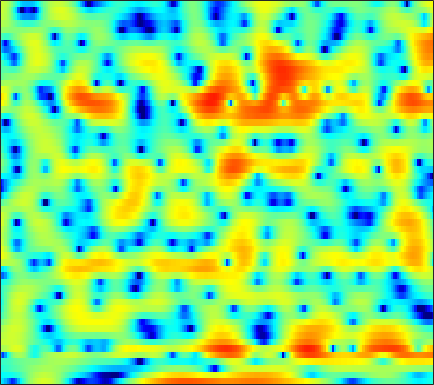

Source data for this figure (header and first rows):
-6.0147, -6.8088, -8.2515, -10.216, -12.024, -14.163, -13.495, -11.233, -8.1007, -5.5081, -3.4287, -2.131, -0.69554, 0.47799, 1.2047, 1.991, 2.5949, 2.9406, 3.2551, 3.4214, 3.4505, 3.3703, 3.1507, 2.772
-5.367, -5.147, -4.952, -4.825, -4.737, -4.576, -4.295, -3.985, -3.423, -2.725, -1.938, -1.323, -0.5211, 0.2197, 0.7234, 1.312, 1.794, 2.084, 2.372, 2.546, 2.606, 2.575, 2.434, 2.185
-3.905, -3.609, -3.255, -2.93, -2.691, -2.38, -2.07, -1.83, -1.502, -1.169, -0.8182, -0.5568, -0.2093, 0.1266, 0.3654, 0.6593, 0.9229, 1.092, 1.278, 1.419, 1.507, 1.541, 1.537, 1.48
-2.989, -2.964, -2.82, -2.561, -2.319, -1.963, -1.612, -1.365, -1.073, -0.8345, -0.6566, -0.5511, -0.4464, -0.3549, -0.287, -0.1759, -0.03116, 0.1042, 0.3122, 0.5395, 0.7738, 0.9455, 1.151, 1.317
-10.42, -13.19, -9.207, -4.9, -2.7, -0.6906, 0.6041, 1.202, 1.598, 1.565, 1.114, 0.5061, -0.6361, -2.114, -3.294, -4.446, -4.374, -3.548, -2.114, -0.8176, 0.1977, 0.7618, 1.283, 1.587
1.693, 1.614, 1.832, 2.327, 2.785, 3.335, 3.707, 3.817, 3.713, 3.283, 2.478, 1.63, 0.1691, -1.619, -2.985, -4.321, -4.478, -3.926, -2.912, -2.167, -1.86, -1.982, -2.644, -3.985
2.664, 2.778, 2.918, 3.027, 3.083, 3.106, 3.051, 2.942, 2.693, 2.311, 1.801, 1.352, 0.6739, -0.04041, -0.5681, -1.235, -1.839, -2.264, -2.815, -3.398, -4.006, -4.519, -5.28, -6.127
2.171, 2.44, 2.748, 2.979, 3.097, 3.168, 3.132, 3.028, 2.798, 2.453, 2, 1.591, 0.9357, 0.1739, -0.4689, -1.408, -2.427, -3.238, -4.352, -5.444, -6.393, -6.941, -7.302, -7.22
1.172, 1.707, 2.308, 2.781, 3.048, 3.287, 3.389, 3.374, 3.227, 2.935, 2.499, 2.069, 1.361, 0.4868, -0.2984, -1.53, -3.018, -4.357, -6.554, -9.538, -14.15, -20.48, -26.05, -14.94
-0.9697, -0.118, 0.8456, 1.62, 2.077, 2.527, 2.796, 2.883, 2.845, 2.628, 2.238, 1.84, 1.186, 0.3913, -0.2882, -1.293, -2.387, -3.244, -4.384, -5.46, -6.304, -6.659, -6.599, -5.887
-2.935, -1.795, -0.489, 0.5822, 1.232, 1.895, 2.325, 2.494, 2.516, 2.308, 1.87, 1.399, 0.5899, -0.3967, -1.218, -2.368, -3.458, -4.134, -4.724, -4.877, -4.631, -4.259, -3.591, -2.779
-4.115, -2.623, -0.9179, 0.4832, 1.338, 2.228, 2.816, 3.065, 3.147, 2.938, 2.418, 1.805, 0.643, -0.9649, -2.528, -5.29, -9.193, -13.22, -16.21, -11.69, -7.915, -5.947, -4.004, -2.552
-4.998, -3.211, -1.224, 0.3736, 1.339, 2.343, 3.054, 3.401, 3.616, 3.549, 3.204, 2.758, 1.897, 0.724, -0.3627, -2.022, -3.766, -4.882, -5.631, -5.365, -4.631, -4.09, -3.528, -3.187
-4.097, -2.828, -1.312, -0.00479, 0.8234, 1.732, 2.427, 2.818, 3.16, 3.298, 3.244, 3.088, 2.75, 2.261, 1.823, 1.185, 0.5373, 0.06651, -0.5292, -1.096, -1.689, -2.226, -3.195, -4.659
-3.551, -2.837, -1.89, -0.9944, -0.371, 0.3858, 1.03, 1.425, 1.834, 2.106, 2.237, 2.248, 2.17, 1.999, 1.82, 1.521, 1.189, 0.9143, 0.5229, 0.07004, -0.4347, -0.8623, -1.555, -2.382
-4.804, -4.495, -3.845, -3.013, -2.335, -1.447, -0.6568, -0.1712, 0.3231, 0.6556, 0.8398, 0.8922, 0.8573, 0.7604, 0.66, 0.5133, 0.3615, 0.2632, 0.1565, 0.07209, -0.00803, -0.05558, -0.08674, -0.07956
-11.13, -11.68, -9.279, -6.295, -4.468, -2.668, -1.429, -0.7877, -0.2537, -0.04972, -0.1095, -0.2794, -0.6275, -1.036, -1.322, -1.572, -1.66, -1.61, -1.426, -1.109, -0.7308, -0.4207, 0.06678, 0.6277
-5.723, -6.172, -4.937, -3.032, -1.759, -0.4922, 0.2698, 0.5597, 0.6031, 0.2304, -0.576, -1.456, -3.007, -4.995, -6.526, -7.809, -7.461, -6.524, -5.278, -4.286, -3.513, -2.968, -2.127, -1.035
3.027, 2.663, 2.333, 2.169, 2.076, 1.934, 1.709, 1.441, 0.885, 0.09194, -1.068, -2.269, -4.456, -7.566, -10.74, -14.23, -12.15, -9.909, -8.134, -7.926, -9.257, -11.38, -14.27, -9.946
4.865, 4.283, 3.449, 2.559, 1.842, 0.8826, 0.01585, -0.5417, -1.123, -1.528, -1.861, -2.161, -2.636, -3.153, -3.549, -3.909, -4.043, -4.096, -4.254, -4.637, -5.395, -5.99, -6.104, -4.915
4.422, 3.576, 2.174, 0.388, -1.217, -3.798, -6.76, -8.552, -8.638, -6.781, -4.846, -3.675, -2.525, -1.729, -1.26, -0.8172, -0.4963, -0.3231, -0.183, -0.08865, -0.004048, 0.08221, 0.2941, 0.6087
3.266, 2.361, 0.8413, -1.054, -2.775, -5.598, -8.928, -11.05, -10.91, -8.233, -5.723, -4.207, -2.591, -1.369, -0.6238, 0.151, 0.7284, 1.063, 1.401, 1.615, 1.764, 1.823, 1.842, 1.826
2.665, 1.878, 0.6773, -0.6694, -1.721, -3.018, -4.072, -4.554, -4.683, -4.288, -3.477, -2.751, -1.734, -0.7558, -0.1143, 0.6213, 1.2, 1.528, 1.845, 2.015, 2.042, 1.981, 1.78, 1.473
3.054, 2.26, 0.9853, -0.5253, -1.76, -3.461, -4.946, -5.638, -5.661, -4.772, -3.442, -2.377, -1.067, 0.06042, 0.7641, 1.515, 2.069, 2.357, 2.56, 2.595, 2.441, 2.213, 1.765, 1.108
3.83, 3.017, 1.608, -0.2132, -2.014, -5.327, -10.84, -20.4, -16.18, -8.049, -4.116, -2.171, -0.276, 1.042, 1.764, 2.46, 2.871, 3.035, 3.051, 2.89, 2.561, 2.192, 1.546, 0.6555
3.425, 2.891, 2.048, 1.011, 0.1159, -1.14, -2.252, -2.753, -2.667, -1.854, -0.7319, 0.08306, 0.9822, 1.634, 1.945, 2.13, 2.072, 1.889, 1.535, 1.066, 0.5738, 0.1849, -0.3797, -0.9937
1.721, 1.653, 1.569, 1.444, 1.372, 1.269, 1.232, 1.268, 1.394, 1.627, 1.867, 2.034, 2.135, 2.058, 1.846, 1.293, 0.4518, -0.39, -1.713, -3.113, -4.199, -4.517, -4.318, -3.791
-1.821, -1.222, -0.4515, 0.3155, 0.8311, 1.452, 1.984, 2.333, 2.723, 3.011, 3.183, 3.204, 3.082, 2.707, 2.229, 1.28, -0.1466, -1.653, -4.555, -9.271, -20.83, -20.98, -10.12, -6.074
-8.539, -6.802, -4.801, -3.004, -1.881, -0.5681, 0.5135, 1.177, 1.919, 2.451, 2.823, 2.961, 2.982, 2.784, 2.482, 1.863, 0.9489, 0.09394, -1.259, -2.599, -3.569, -3.722, -3.187, -2.253
-16.39, -13.28, -9.725, -6.929, -5.277, -3.49, -2.083, -1.217, -0.2566, 0.5216, 1.143, 1.51, 1.845, 2.024, 2.051, 1.933, 1.682, 1.459, 1.096, 0.774, 0.5501, 0.4813, 0.5225, 0.6587
-14.99, -12.57, -9.775, -7.732, -6.575, -5.345, -4.391, -3.704, -2.846, -1.908, -1.017, -0.3694, 0.3809, 0.9551, 1.259, 1.503, 1.609, 1.589, 1.538, 1.458, 1.454, 1.493, 1.612, 1.786
-5.325, -5.496, -5.588, -5.862, -6.18, -6.908, -7.714, -8.079, -7.534, -5.933, -3.918, -2.559, -1.047, 0.0421, 0.591, 1.023, 1.101, 0.9542, 0.6257, 0.2734, 0.1146, 0.2454, 0.7487, 1.49
-0.4569, -1.218, -2.392, -3.864, -5.268, -7.918, -12.19, -17.96, -19.1, -10.47, -5.928, -3.622, -1.482, -0.07219, 0.5638, 0.8997, 0.5711, -0.1117, -1.828, -4.608, -8.086, -8.077, -4.176, -0.7452
0.5206, -0.3445, -1.692, -3.169, -4.36, -5.86, -7.068, -7.543, -7.221, -6.011, -4.308, -2.995, -1.438, -0.2316, 0.375, 0.7265, 0.5573, 0.08254, -1.18, -2.957, -4.527, -4.419, -2.408, -0.07381
-0.6969, -1.697, -3.233, -5.148, -6.71, -8.964, -10.59, -10.83, -9.465, -7.343, -5.133, -3.683, -1.986, -0.6551, 0.1331, 0.859, 1.288, 1.405, 1.441, 1.404, 1.423, 1.56, 1.899, 2.348
-2.164, -3.098, -4.691, -6.745, -8.837, -12.63, -18.55, -20.02, -13.53, -8.939, -5.845, -4.032, -2.133, -0.6643, 0.1999, 1.136, 1.812, 2.177, 2.543, 2.773, 2.93, 3.006, 3.049, 3.02
-3.311, -3.888, -4.787, -5.722, -6.423, -7.199, -7.537, -7.353, -6.48, -5.168, -3.672, -2.598, -1.284, -0.1498, 0.5597, 1.353, 1.956, 2.326, 2.657, 2.865, 2.958, 2.953, 2.856, 2.638
-4.609, -4.991, -5.349, -5.559, -5.519, -5.305, -4.838, -4.332, -3.55, -2.623, -1.67, -0.9677, -0.09649, 0.6785, 1.199, 1.746, 2.171, 2.395, 2.586, 2.666, 2.624, 2.526, 2.312, 2.005
-6.989, -7.776, -8.33, -7.978, -7.216, -5.851, -4.445, -3.455, -2.234, -1.15, -0.2092, 0.4233, 1.139, 1.715, 2.057, 2.39, 2.596, 2.642, 2.625, 2.484, 2.249, 2.025, 1.665, 1.274
-9.505, -13.38, -27.2, -16.33, -10.86, -6.635, -3.96, -2.48, -0.9077, 0.2894, 1.245, 1.809, 2.395, 2.807, 2.969, 3.07, 3.002, 2.837, 2.513, 2.026, 1.462, 0.9913, 0.3339, -0.2512
-3.179, -4.257, -5.048, -4.758, -3.961, -2.541, -1.208, -0.2737, 0.7873, 1.683, 2.398, 2.784, 3.154, 3.316, 3.304, 3.132, 2.707, 2.307, 1.549, 0.6036, -0.5259, -1.542, -2.997, -4.555
2.319, 1.79, 1.127, 0.6745, 0.4197, 0.2541, 0.3509, 0.5527, 1.017, 1.587, 2.107, 2.442, 2.657, 2.592, 2.423, 1.879, 1.121, 0.4103, -0.7487, -2.027, -3.652, -5.107, -7.511, -11.2
5.404, 4.742, 3.592, 2.157, 0.9274, -0.9698, -2.589, -3.056, -2.22, -0.7337, 0.5624, 1.221, 1.583, 1.426, 0.9388, -0.09617, -1.426, -2.684, -4.242, -5.841, -7.444, -8.441, -9.7, -10.27
6.348, 5.644, 4.406, 2.592, 0.6321, -3.031, -9.194, -12.93, -6.728, -2.482, -0.3055, 0.4559, 0.7352, 0.1853, -0.8772, -2.953, -5.992, -8.95, -12.57, -13.8, -13.91, -15.11, -20.21, -21.81
4.161, 3.941, 3.421, 2.636, 1.899, 0.8198, -0.01208, -0.323, -0.2323, 0.1456, 0.502, 0.5817, 0.2497, -0.6888, -1.8, -4.071, -7.208, -10.44, -14.23, -14, -12.36, -11.76, -11.21, -9.818
0.8279, 1.269, 1.537, 1.575, 1.555, 1.419, 1.267, 1.214, 1.189, 1.183, 1.149, 1.061, 0.733, 0.1546, -0.4275, -1.404, -2.599, -3.392, -4.31, -4.794, -4.962, -4.849, -4.431, -3.781
-1.42, -0.7831, -0.2712, -0.006798, 0.08516, 0.2066, 0.3267, 0.4551, 0.68, 0.9634, 1.205, 1.327, 1.424, 1.397, 1.273, 1.005, 0.6264, 0.3472, -0.04939, -0.436, -0.74, -0.914, -1.128, -1.327
-1.673, -1.654, -1.777, -2.065, -2.354, -2.598, -2.502, -2.183, -1.424, -0.4774, 0.481, 1.127, 1.857, 2.394, 2.662, 2.851, 2.905, 2.813, 2.6, 2.255, 1.807, 1.37, 0.6384, -0.2815
-2.091, -2.852, -4.074, -5.674, -7.24, -9.815, -11.47, -10.26, -6.823, -3.682, -1.262, 0.1813, 1.657, 2.716, 3.302, 3.813, 4.089, 4.113, 3.968, 3.644, 3.099, 2.542, 1.607, 0.4018
-3.998, -5.114, -6.692, -8.4, -9.869, -12.28, -13.87, -12.28, -8.252, -4.694, -1.969, -0.3757, 1.273, 2.484, 3.147, 3.741, 4.022, 4.069, 3.921, 3.558, 2.978, 2.428, 1.564, 0.5701
-7.423, -9.604, -11.37, -10.96, -9.932, -8.409, -6.852, -5.596, -3.826, -2.038, -0.3809, 0.6977, 1.897, 2.821, 3.309, 3.734, 3.876, 3.831, 3.544, 2.998, 2.259, 1.597, 0.6219, -0.37
-8.049, -11.87, -16.06, -11.89, -8.771, -5.77, -3.6, -2.305, -0.8255, 0.4373, 1.51, 2.207, 2.968, 3.522, 3.808, 3.99, 3.955, 3.747, 3.227, 2.401, 1.241, 0.1256, -1.69, -3.731
-1.802, -2.484, -2.962, -2.806, -2.34, -1.522, -0.6445, -0.02279, 0.7424, 1.409, 1.983, 2.346, 2.749, 3.035, 3.18, 3.23, 3.111, 2.87, 2.325, 1.475, 0.1779, -1.175, -3.76, -7.875
0.9747, 0.7593, 0.5232, 0.358, 0.2989, 0.2588, 0.247, 0.267, 0.295, 0.3399, 0.4131, 0.4795, 0.586, 0.7177, 0.8046, 0.9167, 0.9615, 0.9597, 0.8425, 0.5358, 0.005426, -0.5583, -1.485, -2.482
2.025, 1.917, 1.626, 1.191, 0.7658, 0.1149, -0.6231, -1.205, -1.958, -2.593, -3.052, -3.258, -3.39, -3.362, -3.244, -2.897, -2.354, -1.852, -1.161, -0.5548, -0.06736, 0.1973, 0.4531, 0.6408
2.585, 2.442, 1.98, 1.206, 0.3975, -0.9969, -2.779, -4.378, -6.677, -8.684, -9.682, -9.795, -9.776, -10.06, -10.29, -10.02, -8.331, -6.582, -4.232, -2.224, -0.6473, 0.2954, 1.274, 2.013
2.961, 2.762, 2.205, 1.263, 0.2783, -1.54, -4.109, -6.768, -12.05, -22.89, -21.37, -16.22, -14.04, -14.8, -17.52, -24.83, -15.54, -10.4, -6.023, -3.066, -0.9566, 0.2557, 1.498, 2.405
2.925, 2.779, 2.369, 1.683, 0.9655, -0.2812, -1.863, -3.251, -5.189, -6.839, -7.77, -7.974, -8.023, -8.022, -7.966, -7.482, -6.298, -5.111, -3.401, -1.81, -0.4536, 0.3909, 1.304, 1.988
